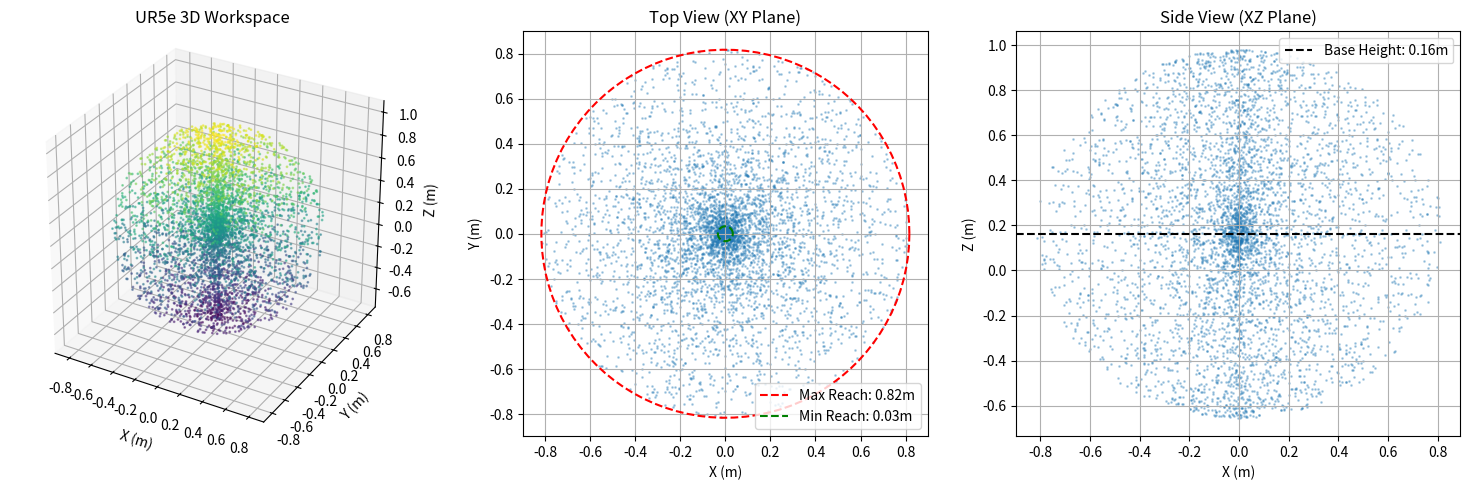

Recreate this plot in Python. (Note: this script raises an exception after producing the figure.)
"""
UR5e机械臂工作空间分析
根据URDF文件参数计算末端执行器可达范围
"""
import numpy as np
import matplotlib.pyplot as plt
from mpl_toolkits.mplot3d import Axes3D

# UR5e DH参数（从URDF提取）
class UR5eKinematics:
    def __init__(self):
        # 连杆长度参数（单位：米）
        self.d1 = 0.163      # 基座到肩部的高度
        self.a2 = 0.425      # 大臂长度
        self.a3 = 0.392      # 小臂长度
        self.d4 = 0.127      # 腕部1偏移
        self.d5 = 0.1        # 腕部2偏移
        self.d6 = 0.1        # 末端执行器偏移
        self.shoulder_offset = 0.138  # 肩部Y偏移
        self.elbow_offset = 0.131     # 肘部Y偏移
        
        # 关节角度限制（单位：弧度）
        self.joint_limits = [
            (-2*np.pi, 2*np.pi),  # shoulder_pan
            (-2*np.pi, 2*np.pi),  # shoulder_lift
            (-np.pi, np.pi),       # elbow
            (-2*np.pi, 2*np.pi),  # wrist_1
            (-2*np.pi, 2*np.pi),  # wrist_2
            (-2*np.pi, 2*np.pi),  # wrist_3
        ]
    
    def forward_kinematics(self, joint_angles):
        """
        正向运动学：根据关节角度计算末端执行器位置
        joint_angles: [θ1, θ2, θ3, θ4, θ5, θ6]
        返回: [x, y, z] 末端执行器位置
        """
        θ1, θ2, θ3, θ4, θ5, θ6 = joint_angles
        
        # 简化的正向运动学计算（基于URDF的几何关系）
        # 肩部位置
        shoulder_x = 0
        shoulder_y = 0
        shoulder_z = self.d1
        
        # 大臂端点位置（shoulder_lift旋转后）
        c1, s1 = np.cos(θ1), np.sin(θ1)
        c2, s2 = np.cos(θ2), np.sin(θ2)
        c23 = np.cos(θ2 + θ3)
        s23 = np.sin(θ2 + θ3)
        
        # 简化计算（忽略腕部关节对位置的影响，只考虑方向）
        x = c1 * (self.a2*c2 + self.a3*c23)
        y = s1 * (self.a2*c2 + self.a3*c23)
        z = self.d1 + self.a2*s2 + self.a3*s23
        
        return np.array([x, y, z])
    
    def calculate_workspace(self, num_samples=1000):
        """
        蒙特卡洛采样计算工作空间
        """
        points = []
        
        for _ in range(num_samples):
            # 随机生成关节角度
            joint_angles = []
            for lower, upper in self.joint_limits[:3]:  # 只考虑前3个关节
                angle = np.random.uniform(lower, upper)
                joint_angles.append(angle)
            
            # 后3个关节对位置影响较小，设为0
            joint_angles.extend([0, 0, 0])
            
            # 计算末端位置
            pos = self.forward_kinematics(joint_angles)
            points.append(pos)
        
        return np.array(points)
    
    def calculate_reach_range(self):
        """
        计算理论可达范围
        """
        # 最大延伸（所有连杆伸直）
        max_reach = self.a2 + self.a3
        
        # 最小延伸（连杆折叠）
        min_reach = abs(self.a2 - self.a3)
        
        # 垂直范围
        z_max = self.d1 + self.a2 + self.a3
        z_min = self.d1 - (self.a2 + self.a3)
        
        return {
            'max_horizontal_reach': max_reach,
            'min_horizontal_reach': min_reach,
            'z_max': z_max,
            'z_min': z_min,
            'base_height': self.d1
        }


def visualize_workspace():
    """
    可视化工作空间
    """
    ur5e = UR5eKinematics()
    
    # 计算理论范围
    reach = ur5e.calculate_reach_range()
    print("=" * 50)
    print("UR5e 末端执行器工作空间分析")
    print("=" * 50)
    print(f"基座高度: {reach['base_height']:.3f} m")
    print(f"最大水平延伸: {reach['max_horizontal_reach']:.3f} m")
    print(f"最小水平延伸: {reach['min_horizontal_reach']:.3f} m")
    print(f"最大高度 (Z): {reach['z_max']:.3f} m")
    print(f"最小高度 (Z): {reach['z_min']:.3f} m")
    print("=" * 50)
    
    # 蒙特卡洛采样
    print("正在生成工作空间点云...")
    points = ur5e.calculate_workspace(num_samples=5000)
    
    # 3D可视化
    fig = plt.figure(figsize=(15, 5))
    
    # 子图1: 3D视图
    ax1 = fig.add_subplot(131, projection='3d')
    ax1.scatter(points[:, 0], points[:, 1], points[:, 2], 
                c=points[:, 2], cmap='viridis', s=1, alpha=0.5)
    ax1.set_xlabel('X (m)')
    ax1.set_ylabel('Y (m)')
    ax1.set_zlabel('Z (m)')
    ax1.set_title('UR5e 3D Workspace')
    ax1.set_box_aspect([1,1,1])
    
    # 子图2: XY平面投影
    ax2 = fig.add_subplot(132)
    ax2.scatter(points[:, 0], points[:, 1], s=1, alpha=0.3)
    ax2.set_xlabel('X (m)')
    ax2.set_ylabel('Y (m)')
    ax2.set_title('Top View (XY Plane)')
    ax2.set_aspect('equal')
    ax2.grid(True)
    
    # 画圆环表示最大/最小半径
    theta = np.linspace(0, 2*np.pi, 100)
    ax2.plot(reach['max_horizontal_reach']*np.cos(theta), 
             reach['max_horizontal_reach']*np.sin(theta), 
             'r--', label=f"Max Reach: {reach['max_horizontal_reach']:.2f}m")
    ax2.plot(reach['min_horizontal_reach']*np.cos(theta), 
             reach['min_horizontal_reach']*np.sin(theta), 
             'g--', label=f"Min Reach: {reach['min_horizontal_reach']:.2f}m")
    ax2.legend()
    
    # 子图3: XZ平面投影
    ax3 = fig.add_subplot(133)
    ax3.scatter(points[:, 0], points[:, 2], s=1, alpha=0.3)
    ax3.set_xlabel('X (m)')
    ax3.set_ylabel('Z (m)')
    ax3.set_title('Side View (XZ Plane)')
    ax3.axhline(y=reach['base_height'], color='k', linestyle='--', 
                label=f"Base Height: {reach['base_height']:.2f}m")
    ax3.grid(True)
    ax3.legend()
    
    plt.tight_layout()
    plt.savefig('/home/<user>/ws/sim/armlab/arm/workspace_visualization.png', dpi=150)
    print("工作空间可视化已保存到: arm/workspace_visualization.png")
    plt.show()


if __name__ == "__main__":
    visualize_workspace()
